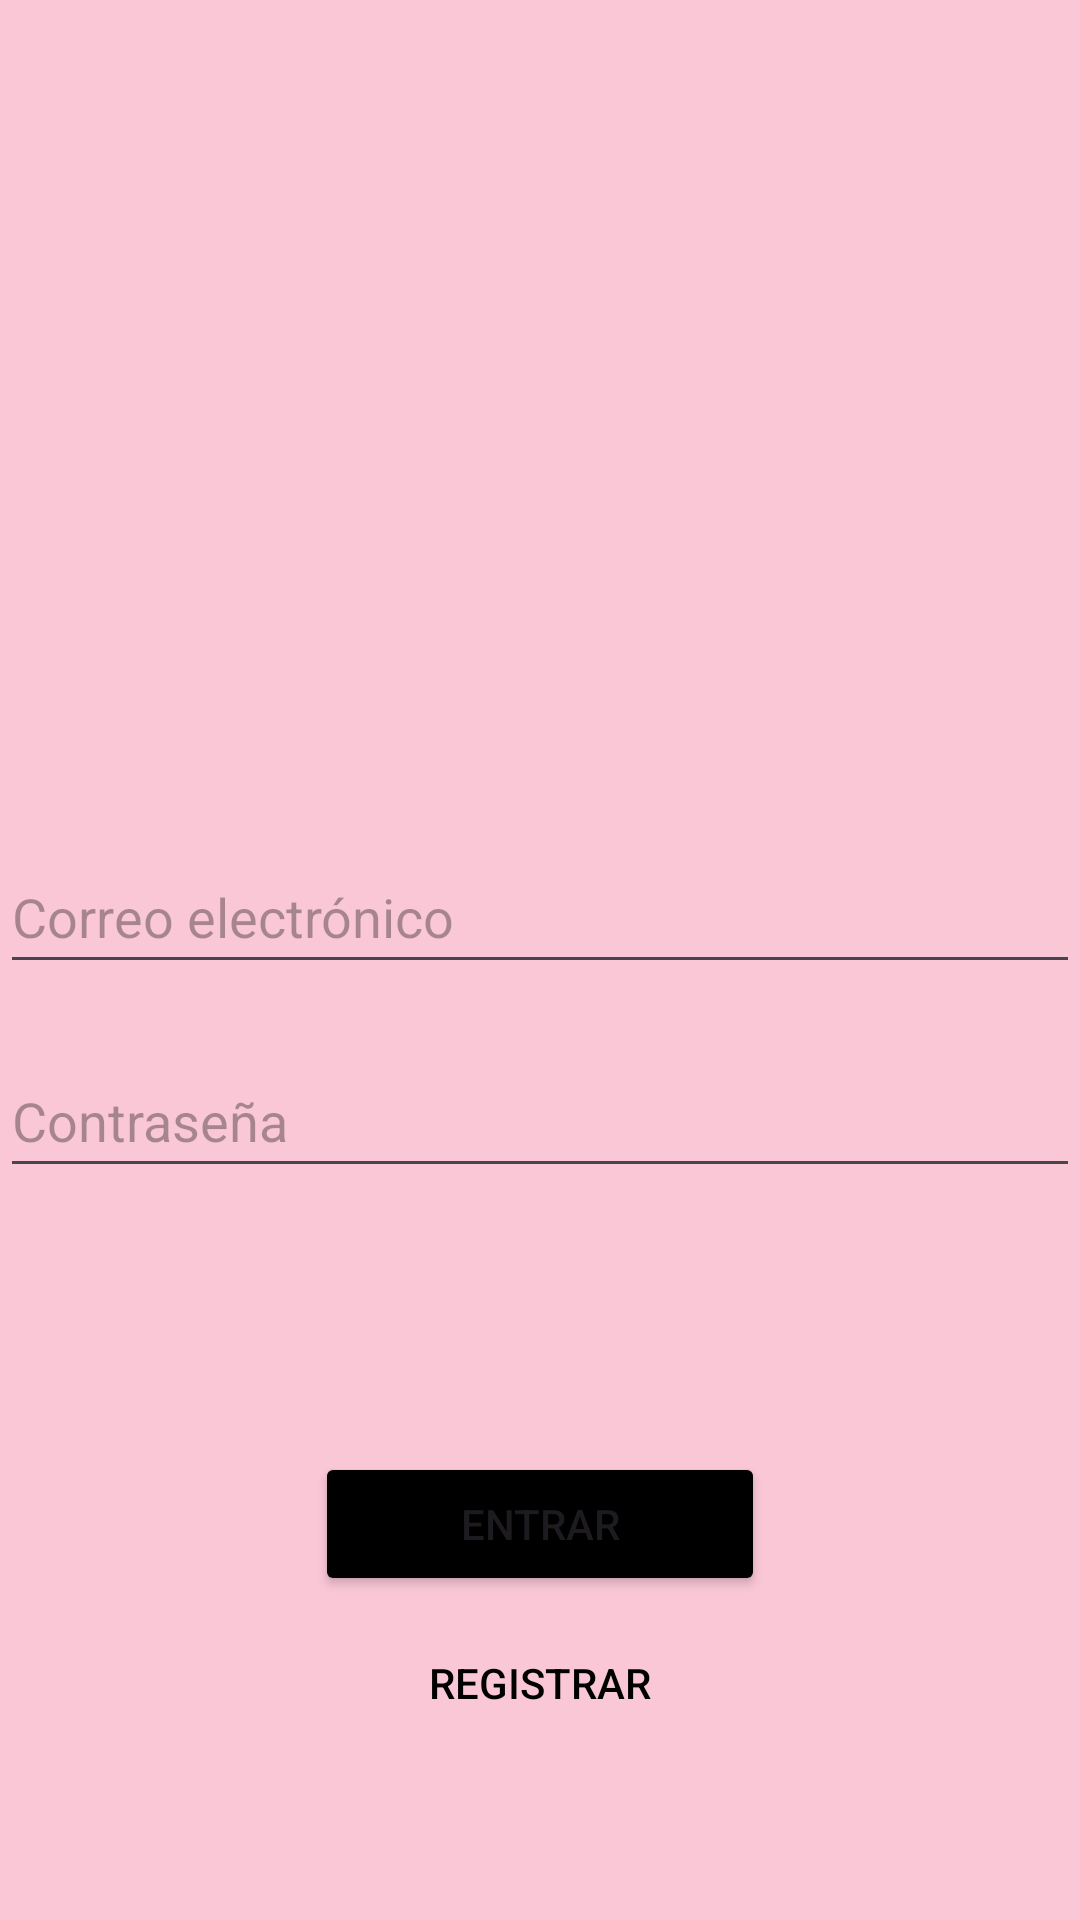

Write the Android layout XML for this screen, with the resource values it uses.
<!-- AndroidManifest.xml: application theme Theme.PracticaAutenticacionGutierrezA -->
<!-- res/layout/activity_login.xml -->
<?xml version="1.0" encoding="utf-8"?>
<LinearLayout xmlns:android="http://schemas.android.com/apk/res/android"
    xmlns:app="http://schemas.android.com/apk/res-auto"
    xmlns:tools="http://schemas.android.com/tools"
    android:id="@+id/main"
    android:layout_width="match_parent"
    android:layout_height="match_parent"
    android:orientation="vertical"
    android:background="@color/rosa"
    tools:context=".LoginActivity">

    <ImageView
        android:layout_width="150dp"
        android:layout_height="150dp"
        android:layout_gravity="center"
        android:layout_marginTop="90dp"
        android:src="@drawable/img_login"/>

    <EditText
        android:id="@+id/etEmail"
        android:hint="Correo electrónico"
        android:layout_width="match_parent"
        android:layout_height="48dp"
        android:layout_marginTop="40dp"
        />

    <EditText
        android:id="@+id/etPassword"
        android:layout_width="match_parent"
        android:layout_height="48dp"
        android:inputType="textPassword"
        android:layout_marginTop="20dp"
        android:hint="Contraseña"/>

    <TextView
        android:id="@+id/tvError"
        android:layout_width="match_parent"
        android:layout_height="48dp"
        android:textColor="@color/rojo"
        android:layout_marginTop="20dp"
        android:visibility="invisible"/>
    
    <Button
        android:id="@+id/btnLogin"
        android:layout_width="150dp"
        android:layout_height="48dp"
        android:layout_marginTop="20dp"
        android:backgroundTint="@color/black"
        android:layout_gravity="center"
        android:text="Entrar"/>

    <Button
        android:id="@+id/btnGoRegister"
        android:text="Registrar"
        android:layout_gravity="center"
        android:layout_width="150dp"
        android:layout_height="48dp"
        android:layout_marginTop="5dp"
        android:textColor="@color/black"
        android:background="@color/transparente"
        />
</LinearLayout>
<!-- resources referenced by this layout -->
<resources>
  <color name="black">#FF000000</color>
  <color name="rojo">#FF1000</color>
  <color name="rosa">#FAC7D7</color>
  <color name="transparente">#00FFFFFF</color>
  <style name="Theme.PracticaAutenticacionGutierrezA" parent="Base.Theme.PracticaAutenticacionGutierrezA" />
  <style name="Base.Theme.PracticaAutenticacionGutierrezA" parent="Theme.Material3.DayNight.NoActionBar">
          
          
      </style>
</resources>
